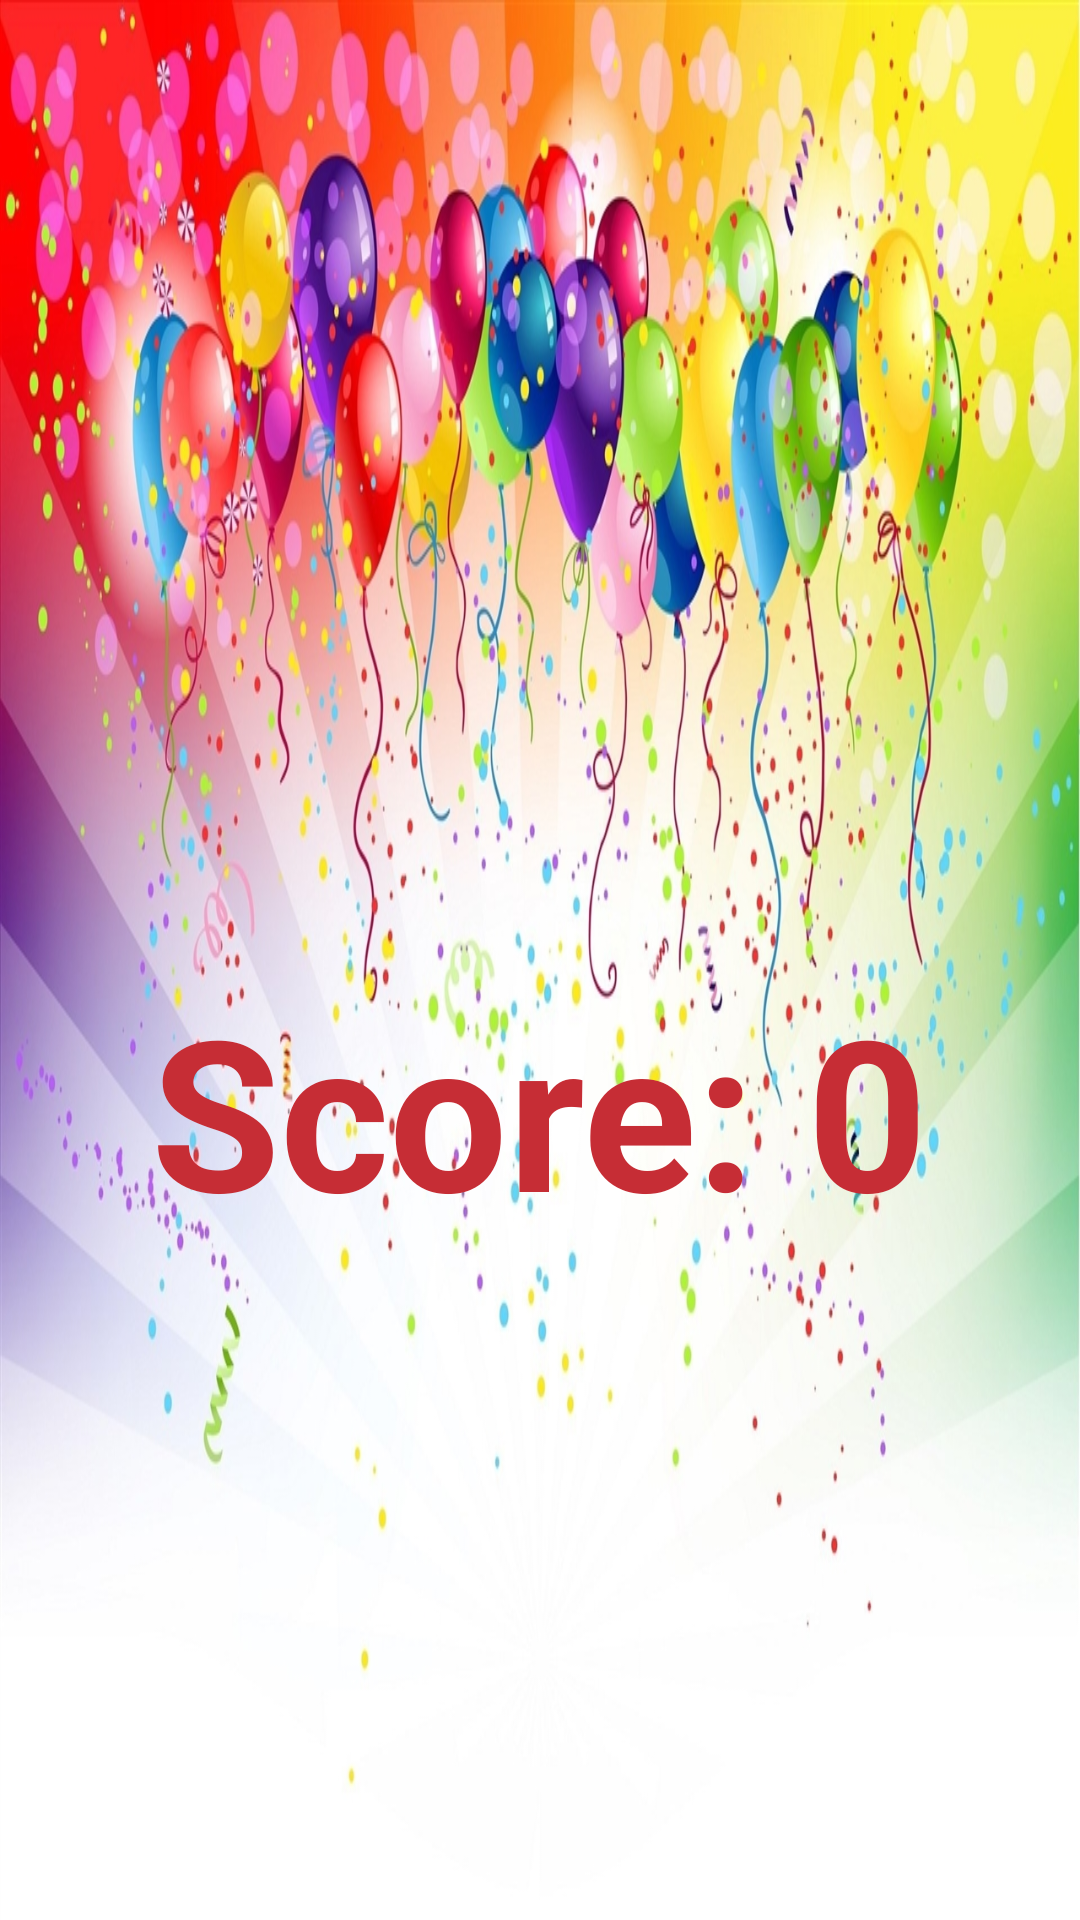

Reconstruct the res/layout file that produces this screen, plus the resources it refers to.
<!-- AndroidManifest.xml: application theme AppTheme -->
<!-- res/layout/activity_quiz__score.xml -->
<?xml version="1.0" encoding="utf-8"?>
<LinearLayout xmlns:android="http://schemas.android.com/apk/res/android"
    xmlns:app="http://schemas.android.com/apk/res-auto"
    xmlns:tools="http://schemas.android.com/tools"
    android:layout_width="match_parent"
    android:layout_height="match_parent"
    android:gravity="center"
    android:background="@drawable/celebrates"
    tools:context="com.kidslearning.tansh.kids_learning.Quiz_Score">
    <TextView
        android:textStyle="bold"
        android:layout_marginTop="50dp"
        android:textColor="#c62d35"
        android:id="@+id/textID"
        android:text="Score: 0"
        android:textSize="70sp"
        android:layout_width="wrap_content"
        android:layout_height="wrap_content" />

</LinearLayout>
<!-- resources referenced by this layout -->
<resources>
  <!-- drawable celebrates: jpg bitmap (drawable-v24, 524204 bytes) -->
  <style name="AppTheme" parent="Theme.AppCompat.Light.NoActionBar">
          
          <item name="colorPrimary">@color/colorPrimary</item>
          <item name="colorPrimaryDark">@color/colorPrimaryDark</item>
          <item name="colorAccent">@color/colorAccent</item>
      </style>
  <!-- not gathered from this repository: default colours our renderer supplied (Android Studio template values) -->
  <color name="colorPrimary">#FF6200EE</color>
  <color name="colorPrimaryDark">#FF3700B3</color>
  <color name="colorAccent">#FF03DAC5</color>
</resources>
